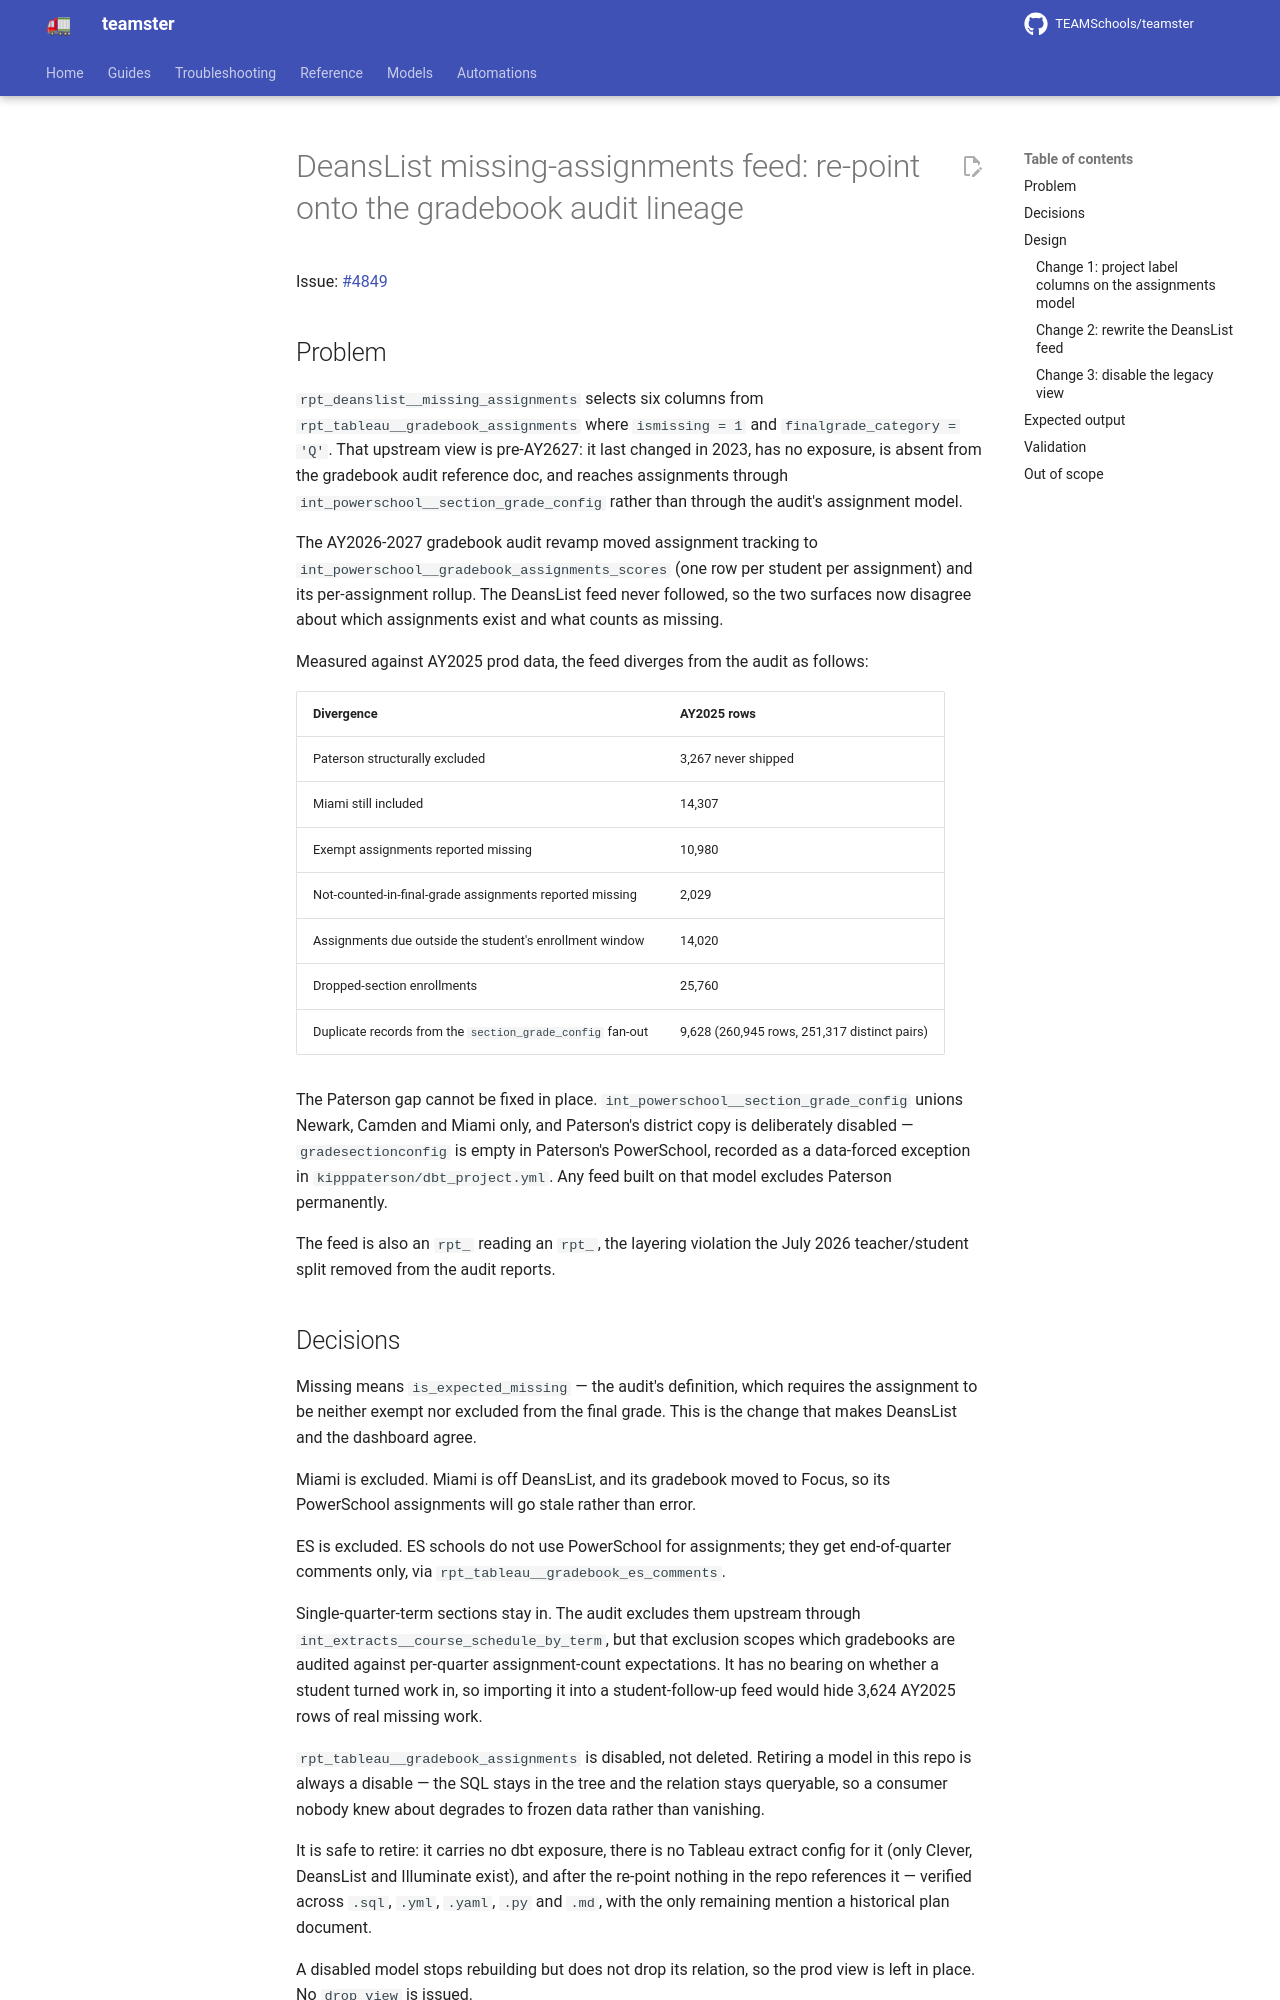

repository: TEAMSchools/teamster · page: superpowers/specs/2026-08-12-deanslist-missing-assignments-lineage-design/index.html · generator: mkdocs

# DeansList missing-assignments feed: re-point onto the gradebook audit lineage

Issue: [#4849](https://github.com/TEAMSchools/teamster/issues/4849)

## Problem

`rpt_deanslist__missing_assignments` selects six columns from
`rpt_tableau__gradebook_assignments` where `ismissing = 1` and
`finalgrade_category = 'Q'`. That upstream view is pre-AY2627: it last changed
in 2023, has no exposure, is absent from the gradebook audit reference doc, and
reaches assignments through `int_powerschool__section_grade_config` rather than
through the audit's assignment model.

The AY2026-2027 gradebook audit revamp moved assignment tracking to
`int_powerschool__gradebook_assignments_scores` (one row per student per
assignment) and its per-assignment rollup. The DeansList feed never followed, so
the two surfaces now disagree about which assignments exist and what counts as
missing.

Measured against AY2025 prod data, the feed diverges from the audit as follows:

| Divergence                                                | AY2025 rows                                  |
| --------------------------------------------------------- | -------------------------------------------- |
| Paterson structurally excluded                            | 3,267 never shipped                          |
| Miami still included                                      | 14,307                                       |
| Exempt assignments reported missing                       | 10,980                                       |
| Not-counted-in-final-grade assignments reported missing   | 2,029                                        |
| Assignments due outside the student's enrollment window   | 14,020                                       |
| Dropped-section enrollments                               | 25,760                                       |
| Duplicate records from the `section_grade_config` fan-out | 9,628 (260,945 rows, 251,317 distinct pairs) |

The Paterson gap cannot be fixed in place.
`int_powerschool__section_grade_config` unions Newark, Camden and Miami only,
and Paterson's district copy is deliberately disabled — `gradesectionconfig` is
empty in Paterson's PowerSchool, recorded as a data-forced exception in
`kipppaterson/dbt_project.yml`. Any feed built on that model excludes Paterson
permanently.

The feed is also an `rpt_` reading an `rpt_`, the layering violation the July
2026 teacher/student split removed from the audit reports.
